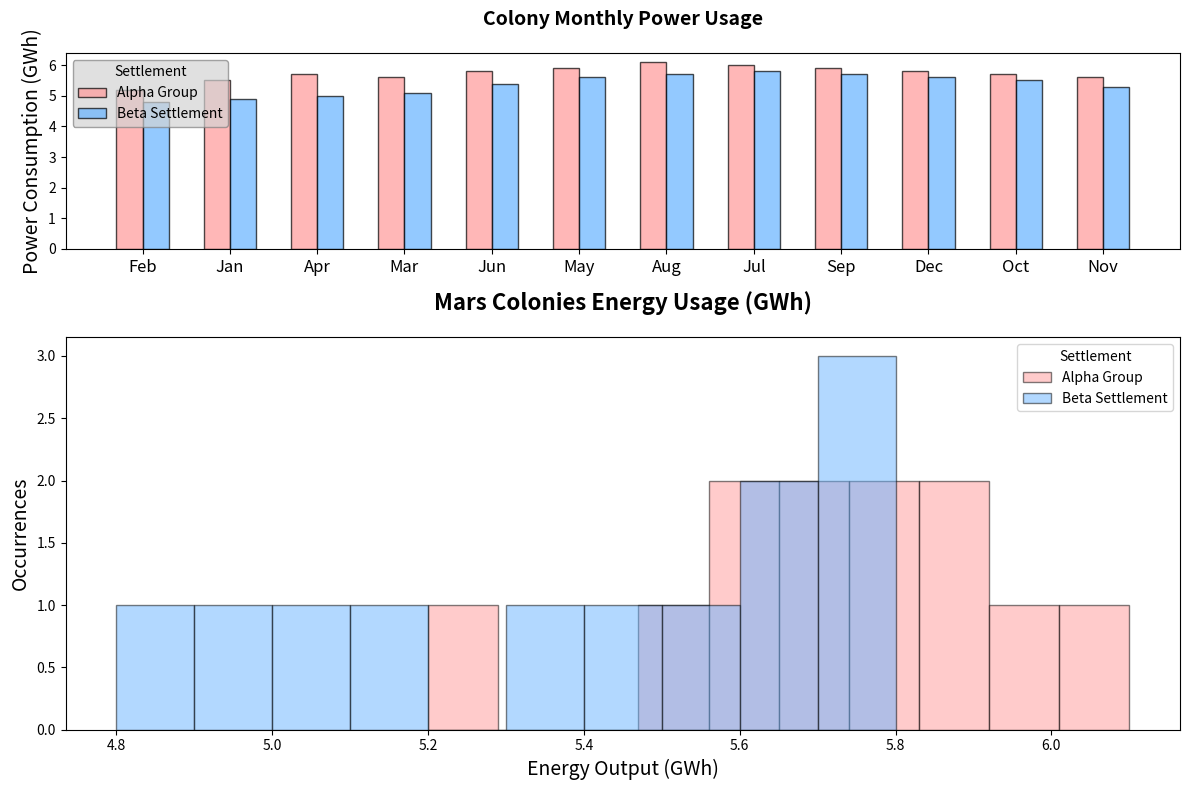

Source code (Python):
import matplotlib.pyplot as plt
import numpy as np

months = ['Feb', 'Jan', 'Apr', 'Mar', 'Jun', 'May', 'Aug', 'Jul', 'Sep', 'Dec', 'Oct', 'Nov']
colony_alpha = [5.2, 5.5, 5.7, 5.6, 5.8, 5.9, 6.1, 6.0, 5.9, 5.8, 5.7, 5.6]
colony_beta = [4.8, 4.9, 5.0, 5.1, 5.4, 5.6, 5.7, 5.8, 5.7, 5.6, 5.5, 5.3]

fig, axs = plt.subplots(2, 1, figsize=(12, 8), gridspec_kw={'height_ratios': [1, 2]})

ax1 = axs[1]
ax1.hist(colony_alpha, bins=10, edgecolor='black', color='#FF9999', alpha=0.5, label='Alpha Group')
ax1.hist(colony_beta, bins=10, edgecolor='black', color='#66B3FF', alpha=0.5, label='Beta Settlement')
ax1.set_title('Mars Colonies Energy Usage (GWh)', fontsize=16, fontweight='bold', pad=20)
ax1.set_xlabel('Energy Output (GWh)', fontsize=14)
ax1.set_ylabel('Occurrences', fontsize=14)
ax1.legend(title='Settlement', loc='upper right', fontsize=10)

ax2 = axs[0]
width = 0.3
months_indices = np.arange(len(months))

ax2.bar(months_indices - width / 2, colony_alpha, width, label='Alpha Group', edgecolor='black', color='#FF9999', alpha=0.7)
ax2.bar(months_indices + width / 2, colony_beta, width, label='Beta Settlement', edgecolor='black', color='#66B3FF', alpha=0.7)

ax2.set_title('Colony Monthly Power Usage', fontsize=14, fontweight='bold', pad=20)
ax2.set_xticks(months_indices)
ax2.set_xticklabels(months, fontsize=12)
ax2.set_ylabel('Power Consumption (GWh)', fontsize=14)
ax2.legend(title='Settlement', loc='upper left', fontsize=10, edgecolor='gray', facecolor='lightgrey', framealpha=0.7)

plt.tight_layout()
plt.show()
